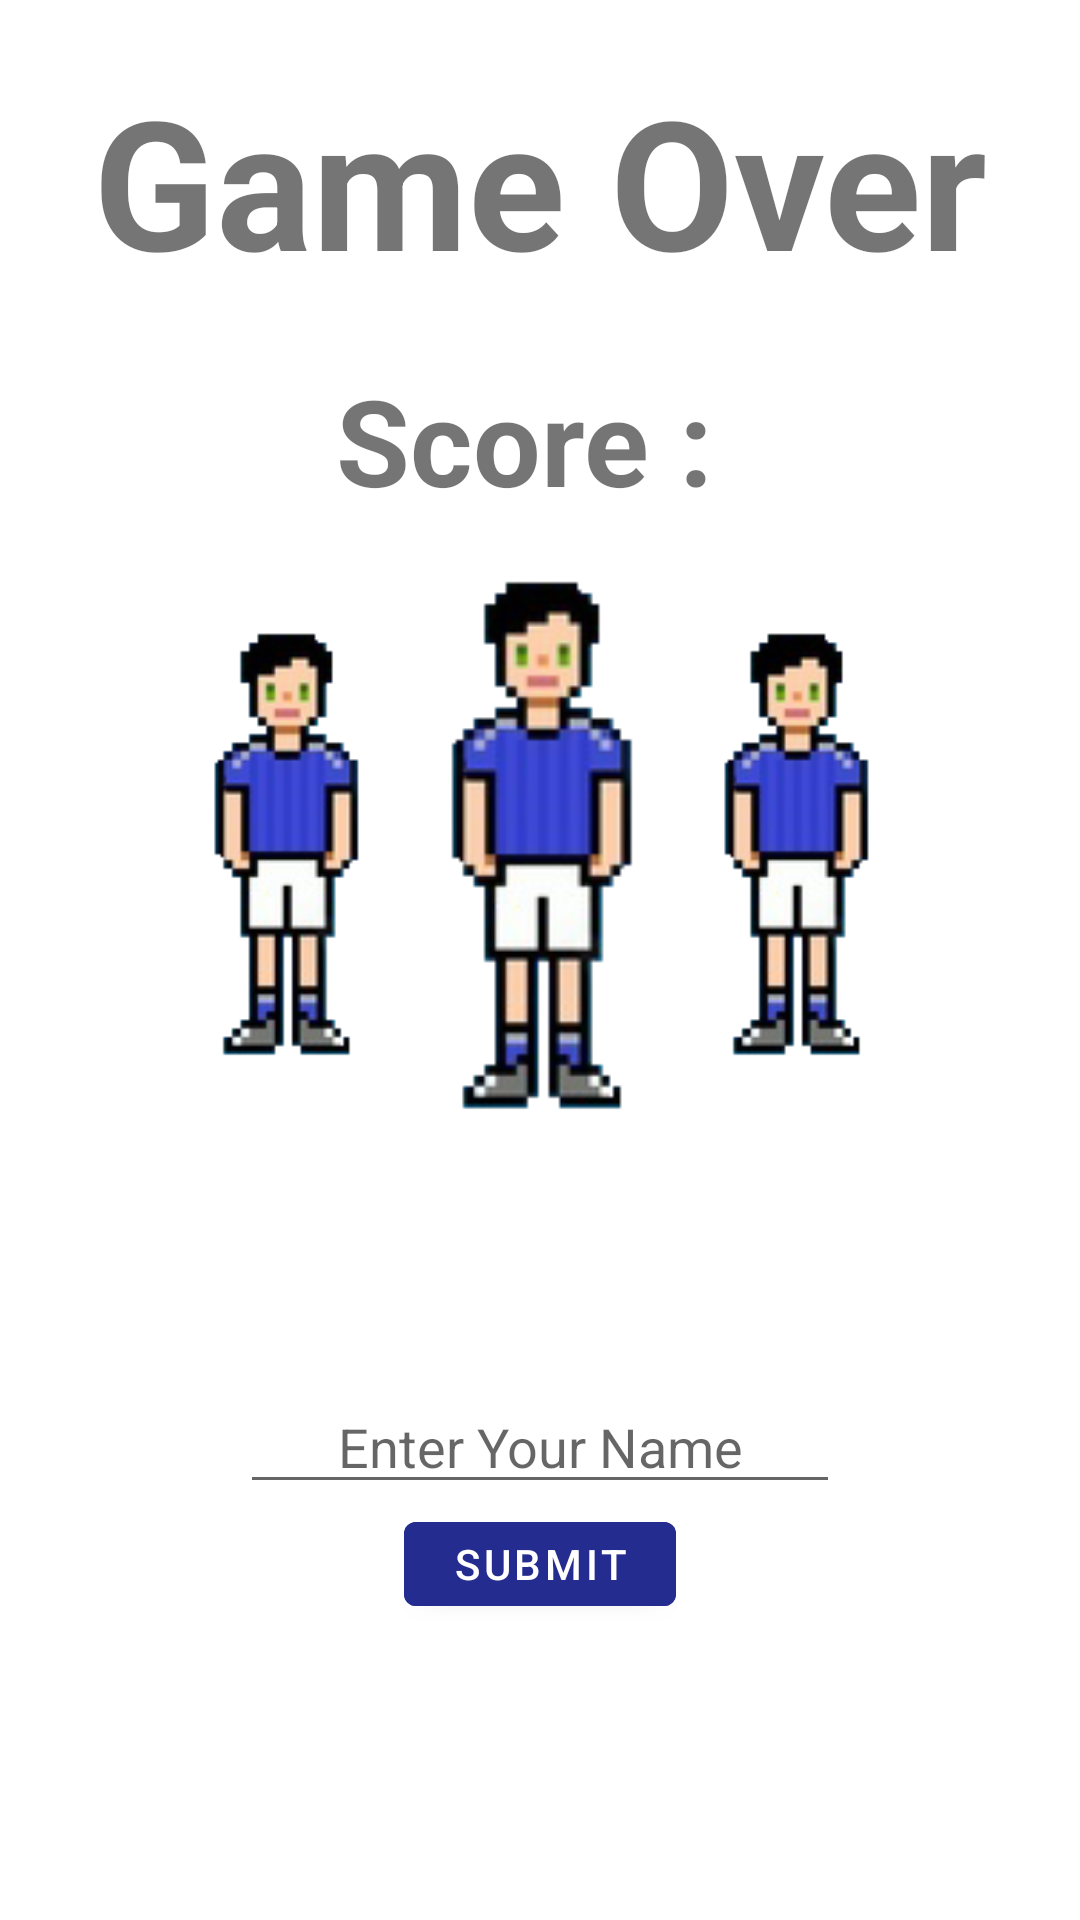

Layout XML and referenced resources for this Android screen:
<!-- AndroidManifest.xml: application theme Theme.RaceGame -->
<!-- res/layout/popup.xml -->
<?xml version="1.0" encoding="utf-8"?>
<RelativeLayout xmlns:android="http://schemas.android.com/apk/res/android"
    android:layout_width="wrap_content"
    android:layout_height="wrap_content"
    xmlns:app="http://schemas.android.com/apk/res-auto"
    android:orientation="vertical"
    android:background="@color/main_blue_400">

    <com.google.android.material.textview.MaterialTextView
        android:id="@+id/GameOver"
        android:layout_width="wrap_content"
        android:layout_height="wrap_content"
        android:text="Game Over"
        android:textStyle="bold"
        android:textSize="60sp"
        android:layout_centerHorizontal="true"
        android:layout_marginTop="20dp"
        />
    <com.google.android.material.textview.MaterialTextView
        android:id="@+id/popup_LBL_score"
        android:layout_width="wrap_content"
        android:layout_height="wrap_content"
        android:layout_below="@+id/GameOver"
        android:text="Score : "
        android:textStyle="bold"
        android:textSize="40sp"
        android:layout_centerHorizontal="true"
        android:layout_marginTop="20dp"
        />
    <LinearLayout
        android:id="@+id/players"
        android:layout_width="match_parent"
        android:layout_height="wrap_content"
        android:layout_centerHorizontal="true"
        android:layout_marginTop="180dp"
        android:layout_marginBottom="80dp"
        android:gravity="center">

        <com.google.android.material.imageview.ShapeableImageView
            android:layout_width="70dp"
            android:layout_height="160dp"
            app:srcCompat="@drawable/obstacle" />

        <com.google.android.material.imageview.ShapeableImageView
            android:layout_width="100dp"
            android:layout_height="200dp"
            app:srcCompat="@drawable/obstacle" />

        <com.google.android.material.imageview.ShapeableImageView
            android:layout_width="70dp"
            android:layout_height="160dp"
            app:srcCompat="@drawable/obstacle" />
    </LinearLayout>
    <com.google.android.material.textfield.TextInputEditText
        android:id="@+id/popup_ET_name"
        android:layout_width="200dp"
        android:layout_height="wrap_content"
        android:layout_centerHorizontal="true"
        android:hint="Enter Your Name"
        android:textAlignment="center"
        android:layout_below="@+id/players"/>
    <com.google.android.material.button.MaterialButton
        android:id="@+id/popup_BTN_submit"
        android:layout_width="wrap_content"
        android:layout_height="40dp"
        android:text="Submit"
        android:backgroundTint="@color/main_blue"
        android:layout_centerHorizontal="true"
        android:layout_below="@+id/popup_ET_name"/>
</RelativeLayout>
<!-- resources referenced by this layout -->
<resources>
  <color name="main_blue">#242C8F</color>
  <!-- drawable obstacle: png bitmap (drawable, 12507 bytes) -->
  <style name="Theme.RaceGame" parent="Theme.MaterialComponents.DayNight.NoActionBar">
          
          <item name="colorPrimary">@color/purple_500</item>
          <item name="colorPrimaryVariant">@color/purple_700</item>
          <item name="colorOnPrimary">@color/white</item>
          
          <item name="colorSecondary">@color/teal_200</item>
          <item name="colorSecondaryVariant">@color/teal_700</item>
          <item name="colorOnSecondary">@color/black</item>
          
          <item name="android:statusBarColor">?attr/colorPrimaryVariant</item>
          
      </style>
  <color name="purple_500">#FF6200EE</color>
  <color name="purple_700">#FF3700B3</color>
  <color name="white">#FFFFFFFF</color>
  <color name="teal_200">#FF03DAC5</color>
  <color name="teal_700">#FF018786</color>
  <color name="black">#FF000000</color>
</resources>
